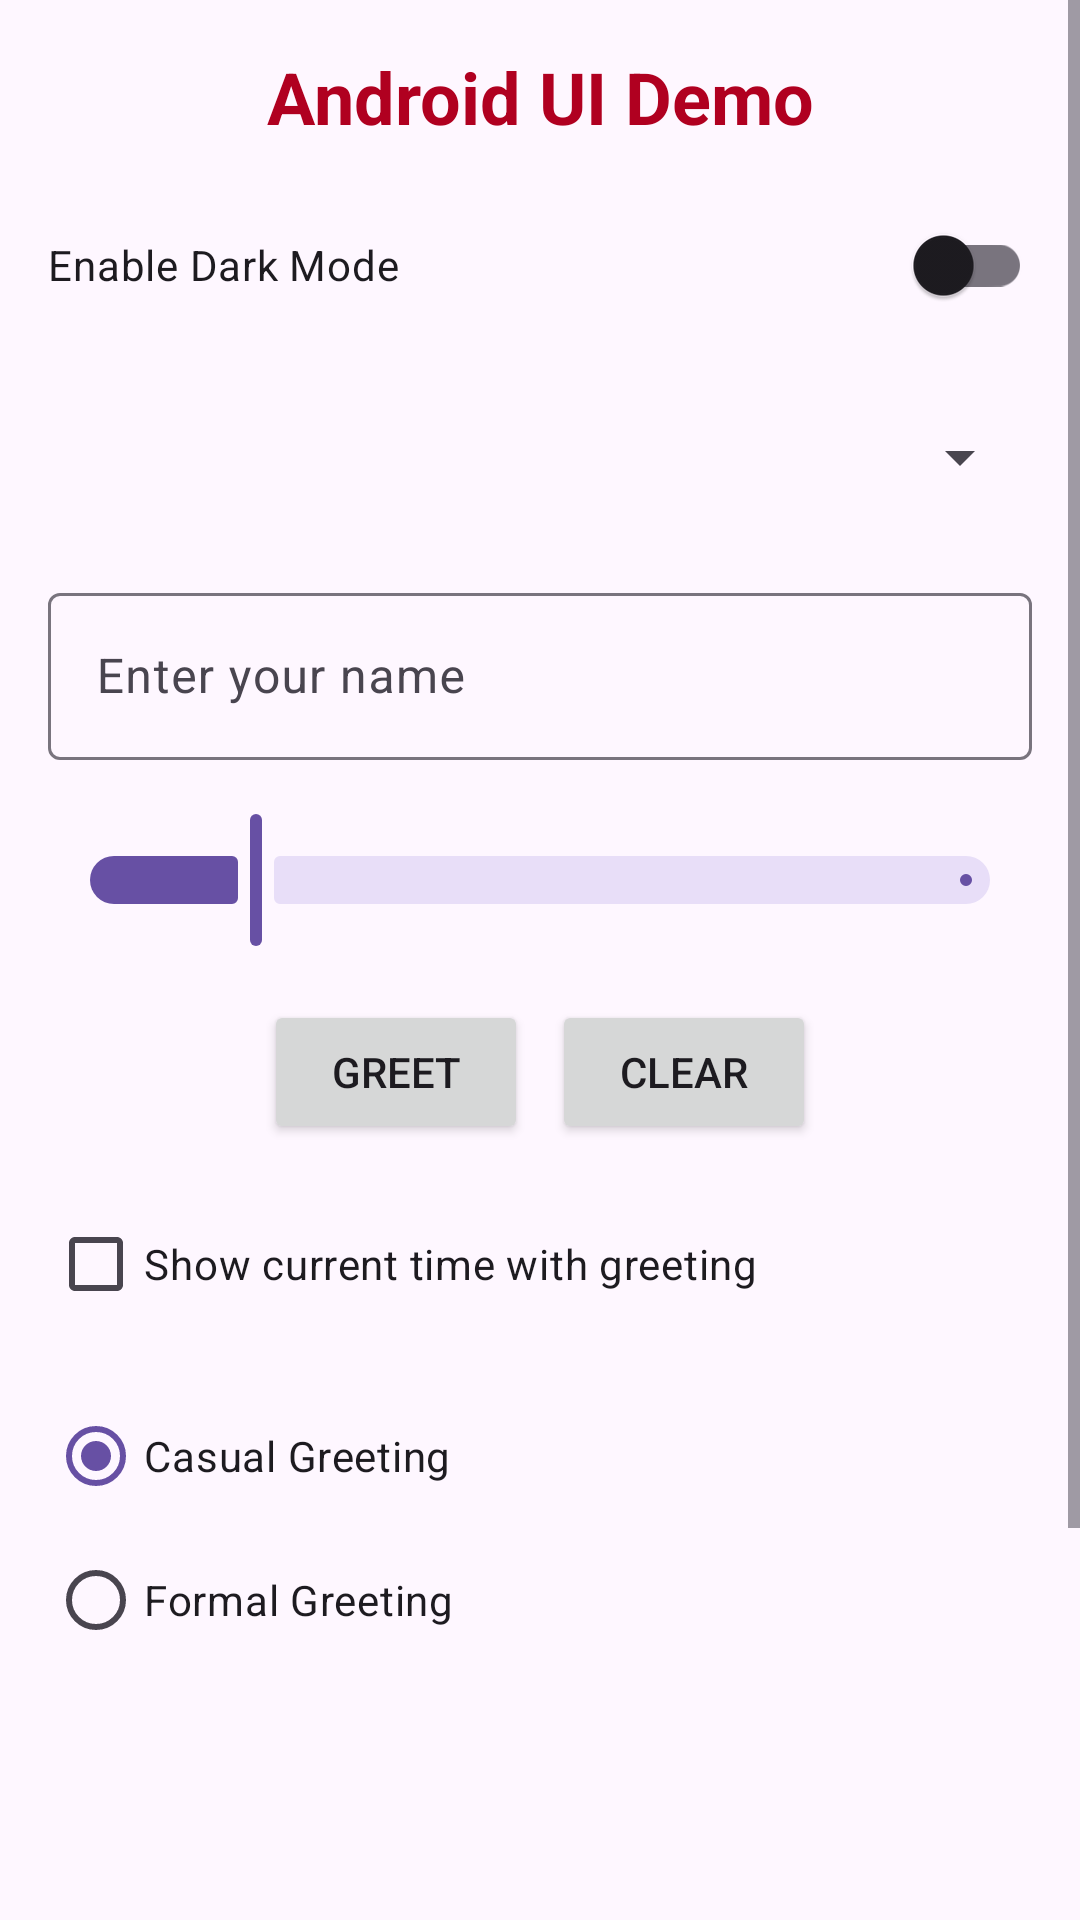

Layout XML and referenced resources for this Android screen:
<!-- AndroidManifest.xml: activity theme Theme.BasicUI_Demo -->
<!-- res/layout/activity_main.xml -->
<?xml version="1.0" encoding="utf-8"?>
<ScrollView xmlns:android="http://schemas.android.com/apk/res/android"
    xmlns:app="http://schemas.android.com/apk/res-auto"
    xmlns:tools="http://schemas.android.com/tools"
    android:layout_width="match_parent"
    android:layout_height="match_parent">

    <LinearLayout
        android:layout_width="match_parent"
        android:layout_height="wrap_content"
        android:orientation="vertical"
        android:padding="16dp">

        
        <TextView
            android:id="@+id/titleTextView"
            android:layout_width="match_parent"
            android:layout_height="wrap_content"
            android:text="Android UI Demo"
            android:textColor="@color/design_default_color_error"
            android:textSize="24sp"
            android:textStyle="bold"
            android:gravity="center"
            android:layout_marginBottom="16dp"/>

        
        <com.google.android.material.switchmaterial.SwitchMaterial
            android:id="@+id/darkModeSwitch"
            android:layout_width="match_parent"
            android:layout_height="wrap_content"
            android:layout_marginBottom="16dp"
            android:text="Enable Dark Mode"
            tools:ignore="VisualLintButtonSize"/>

        
        <Spinner
            android:id="@+id/titleSpinner"
            android:layout_width="match_parent"
            android:layout_height="wrap_content"
            android:layout_marginBottom="16dp"
            android:minHeight="48dp"/>

        
        <com.google.android.material.textfield.TextInputLayout
            android:layout_width="match_parent"
            android:layout_height="wrap_content"
            android:layout_marginBottom="16dp">

            <com.google.android.material.textfield.TextInputEditText
                android:id="@+id/nameEditText"
                android:layout_width="match_parent"
                android:layout_height="wrap_content"
                android:hint="Enter your name"
                android:textColorHint="#546E7A"
                tools:ignore="VisualLintTextFieldSize"/>
        </com.google.android.material.textfield.TextInputLayout>

        
        <com.google.android.material.slider.Slider
            android:id="@+id/fontSizeSlider"
            android:layout_width="match_parent"
            android:layout_height="wrap_content"
            android:valueFrom="12"
            android:valueTo="48"
            android:value="18"
            android:text="Font Size"
            android:contentDescription="Sets the font size"
            android:layout_marginBottom="16dp"/>

        
        <LinearLayout
            style="?android:attr/buttonBarStyle"
            android:layout_width="match_parent"
            android:layout_height="wrap_content"
            android:orientation="horizontal"
            android:gravity="center"
            android:layout_marginBottom="16dp">

            <Button
                android:id="@+id/greetButton"
                style="?android:attr/button"
                android:layout_width="wrap_content"
                android:layout_height="wrap_content"
                android:text="Greet"
                android:layout_marginEnd="8dp"/>

            <Button
                android:id="@+id/clearButton"
                style="?android:attr/button"
                android:layout_width="wrap_content"
                android:layout_height="wrap_content"
                android:text="Clear"/>
        </LinearLayout>

        
        <CheckBox
            android:id="@+id/showTimeCheckBox"
            android:layout_width="wrap_content"
            android:layout_height="wrap_content"
            android:text="Show current time with greeting"
            android:layout_marginBottom="16dp"/>

        <RadioGroup
            android:id="@+id/greetingTypeRadioGroup"
            android:layout_width="match_parent"
            android:layout_height="wrap_content"
            android:orientation="vertical">

            <RadioButton
                android:id="@+id/casualGreeting"
                android:layout_width="wrap_content"
                android:layout_height="wrap_content"
                android:text="Casual Greeting"
                android:checked="true"/>

            <RadioButton
                android:id="@+id/formalGreeting"
                android:layout_width="wrap_content"
                android:layout_height="wrap_content"
                android:text="Formal Greeting"/>
        </RadioGroup>

        
        <TextView
            android:id="@+id/outputTextView"
            android:layout_width="match_parent"
            android:layout_height="wrap_content"
            android:textSize="18sp"
            android:height="500px"
            android:gravity="center"
            android:layout_marginBottom="16dp"/>

        <Button
            android:id="@+id/changeButton"
            style="?android:attr/button"
            android:layout_width="match_parent"
            android:layout_height="wrap_content"
            android:text="Change Activity"/>
    </LinearLayout>
</ScrollView>
<!-- resources referenced by this layout -->
<resources>
  <style name="Theme.BasicUI_Demo" parent="Base.Theme.BasicUI_Demo" />
  <style name="Base.Theme.BasicUI_Demo" parent="Theme.Material3.DayNight.NoActionBar">
          
          
      </style>
</resources>
